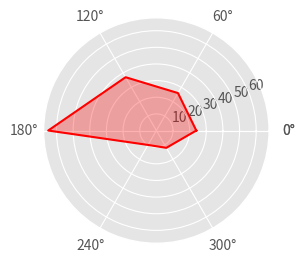

Reproduce this figure in Python. (Note: this script raises an exception after producing the figure.)
#!/usr/bin/env python
# -*- coding: utf-8 -*-
# @Time    : 2018/9/4 18:25
# @Author  : BingZhen Zhou
# @contact : zbzhen@smail.hunnu.edu.cn
# @File    : 能力图谱.py
# @version : Python 2.7.6
import numpy as np
import matplotlib.pyplot as plt
from matplotlib.font_manager import FontProperties

plt.style.use("ggplot")
font = FontProperties(fname=r"c:\windows\fonts\simsun.ttc", size=14)

ability_label = [u"进攻", u"防守", u"盘带", u"速度", u"体力", u"突破"]
ability_size = len(ability_label)
y = np.random.randint(size = ability_size, low= 0, high= 99)
y = np.append(y, y[0])
theta = np.linspace(0, 2 * np.pi, ability_size, endpoint=False)
# 6边形，首尾相连，形成闭合图形，需要7个点
theta = np.append(theta, theta[0])





ax1 = plt.subplot(121, projection = "polar")
ax1.plot(theta, y, "r")
ax1.fill(theta, y, "r", alpha = 0.3)
# 把角度对应6等分
ax1.set_xticks(theta)
# 设置6个位置的显示内容
# y 用来设置距离极坐标图的距离
ax1.set_xticklabels(ability_label, fontproperties = font, y = 0.1)
# 设置标题
ax1.set_title(u"梅西", position = (0.5, 1.01), fontproperties = font, color = "r", size = 20)
# 设置弧度显示的内容
ax1.set_yticks(np.arange(0, 101, 20))
plt.show()